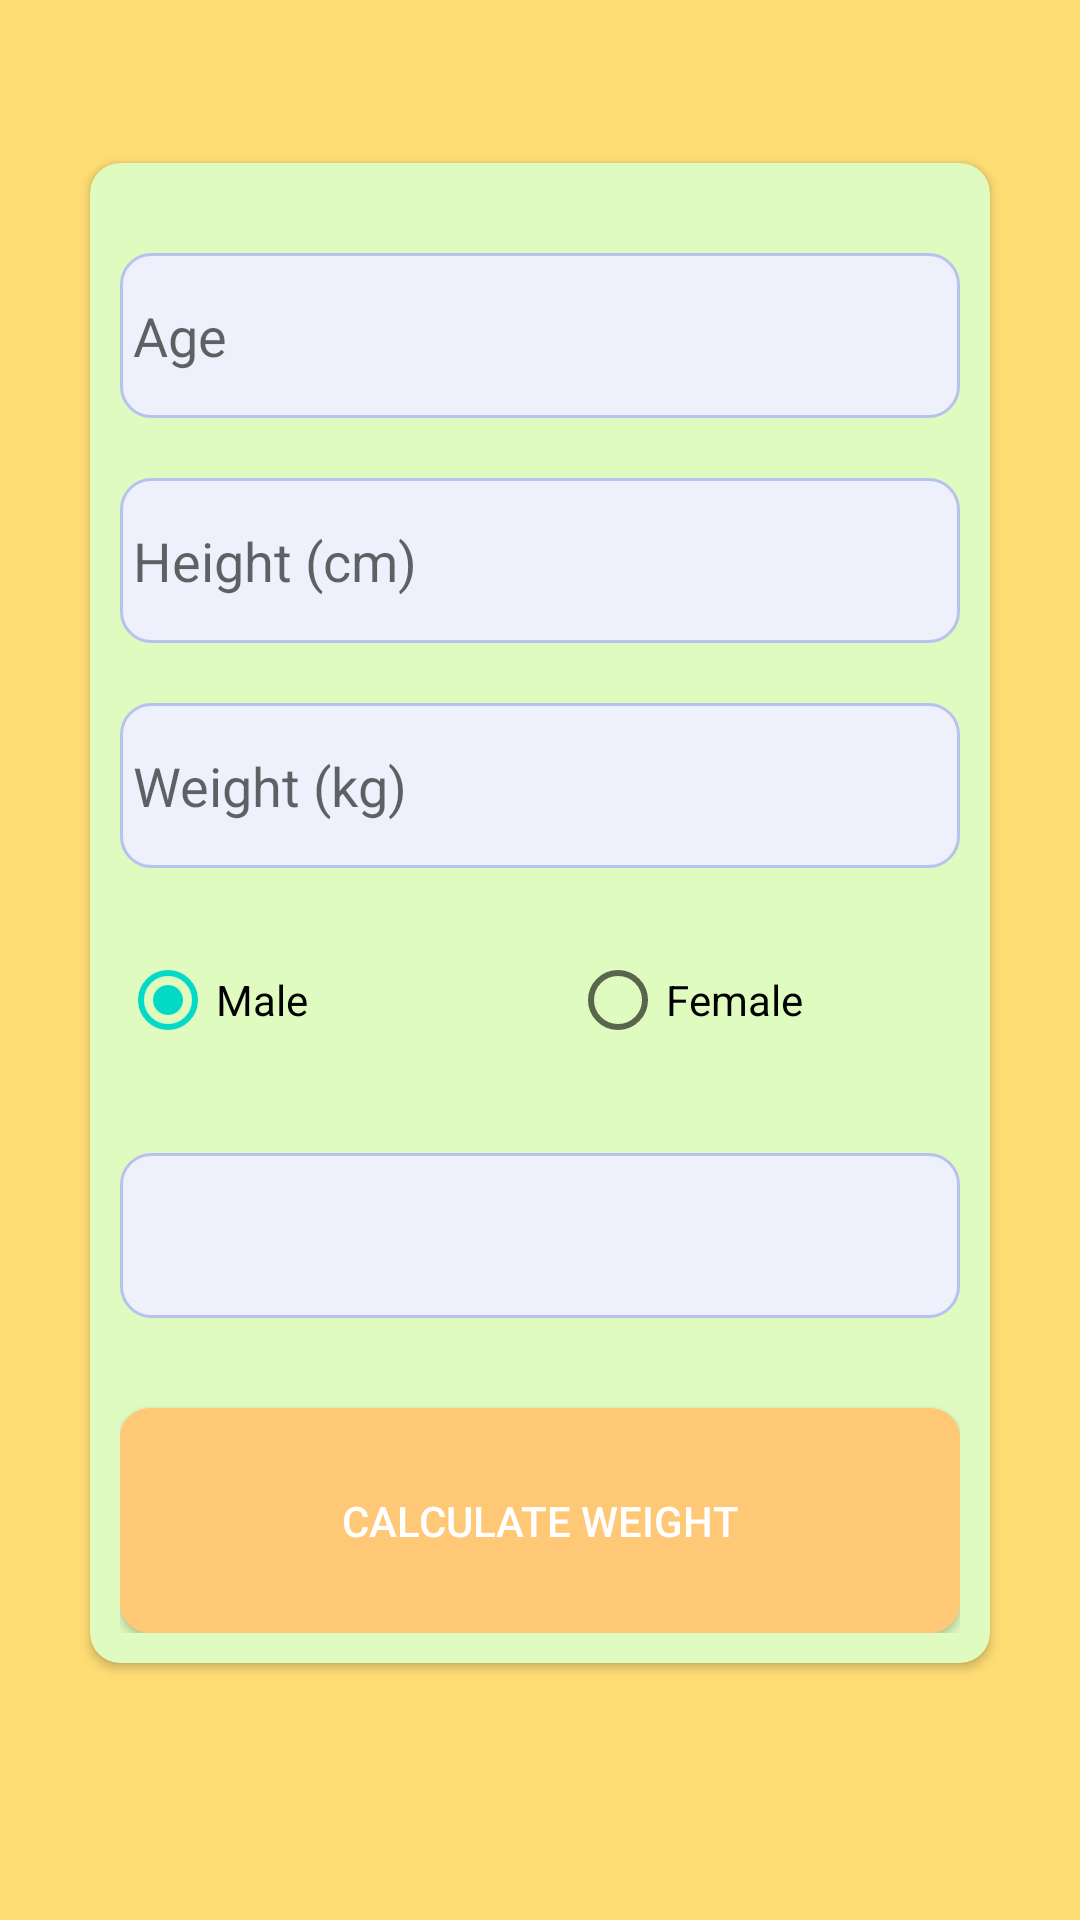

Produce the Android XML layout that renders to this screen, including the resource entries it uses.
<!-- AndroidManifest.xml: application theme Theme.MyDietTracker -->
<!-- res/layout/fragment_plan.xml -->
<?xml version="1.0" encoding="utf-8"?>
<androidx.constraintlayout.widget.ConstraintLayout
    xmlns:android="http://schemas.android.com/apk/res/android"
    xmlns:app="http://schemas.android.com/apk/res-auto"
    xmlns:tools="http://schemas.android.com/tools"
    android:layout_width="match_parent"
    android:layout_height="match_parent"
    xmlns:card_view="http://schemas.android.com/apk/res-auto"
    android:background="#FFDD75"
    tools:context=".view.PlanFragment">

    <androidx.cardview.widget.CardView
        android:id="@+id/cardView"
        android:layout_width="300dp"
        android:layout_height="500dp"
        app:cardBackgroundColor="#E0FBBF"
        app:layout_constraintBottom_toBottomOf="parent"
        app:layout_constraintEnd_toEndOf="parent"
        app:layout_constraintStart_toStartOf="parent"
        app:layout_constraintTop_toTopOf="parent"

        app:layout_constraintVertical_bias="0.387"
        card_view:cardCornerRadius="10dp">

        <LinearLayout
            android:id="@+id/planLayout"
            android:layout_width="fill_parent"
            android:layout_height="fill_parent"
            android:layout_margin="10dp"
            android:orientation="vertical"
            app:layout_constraintBottom_toBottomOf="parent"
            app:layout_constraintEnd_toEndOf="parent"
            app:layout_constraintStart_toStartOf="parent"
            app:layout_constraintTop_toTopOf="parent">


            <EditText
                android:id="@+id/age"
                android:layout_width="match_parent"
                android:layout_height="0dp"
                android:layout_weight="1"
                android:layout_gravity="center"
                android:layout_marginTop="20dp"
                android:hint=" Age"
                android:background="@drawable/edit_text_rounded"
                android:ems="10"
                android:inputType="textPersonName" />

            <EditText
                android:id="@+id/height"
                android:layout_width="match_parent"
                android:layout_height="0dp"
                android:layout_weight="1"
                android:layout_gravity="center"
                android:layout_marginTop="20dp"
                android:hint=" Height (cm)"
                android:background="@drawable/edit_text_rounded"
                android:ems="10"
                android:inputType="number" />

            <EditText
                android:id="@+id/startWeight"
                android:layout_width="match_parent"
                android:layout_height="0dp"
                android:layout_weight="1"
                android:layout_gravity="center"
                android:layout_marginTop="20dp"
                android:hint=" Weight (kg)"
                android:background="@drawable/edit_text_rounded"
                android:ems="10"
                android:inputType="number" />


            <RadioGroup
                android:id="@+id/radioGender"
                android:layout_width="match_parent"
                android:layout_height="0dp"
                android:layout_weight="1"
                android:layout_marginTop="20dp"
                android:orientation="horizontal">

                <RadioButton
                    android:id="@+id/radioMale"
                    android:layout_width="150dp"
                    android:layout_height="wrap_content"
                    android:checked="true"
                    android:text="Male" />

                <RadioButton
                    android:id="@+id/radioFemale"
                    android:layout_width="150dp"
                    android:layout_height="wrap_content"
                    android:text="Female" />

            </RadioGroup>

            <Spinner
                android:id="@+id/spinner"
                android:layout_width="match_parent"
                android:layout_height="0dp"
                android:layout_weight="1"
                android:layout_marginTop="20dp"
                android:background="@drawable/edit_text_rounded"
                android:spinnerMode="dialog"
                android:prompt="@string/Level"
                style="@android:style/Widget.Spinner"
                />

            <androidx.appcompat.widget.AppCompatButton
                android:id="@+id/addUserInfo"
                android:layout_width="match_parent"
                android:layout_height="20dp"
                android:layout_marginTop="30dp"
                android:layout_weight="1"
                android:background="@drawable/rounded_orange"
                android:text="CALCULATE WEIGHT"
                android:textColor="@color/white" />

        </LinearLayout>



    </androidx.cardview.widget.CardView>

    <LinearLayout
        android:id="@+id/planLayout2"
        android:layout_width="376dp"
        android:layout_height="97dp"
        android:layout_margin="10dp"
        android:orientation="vertical"
        app:layout_constraintBottom_toBottomOf="parent"
        app:layout_constraintEnd_toEndOf="parent"
        app:layout_constraintHorizontal_bias="0.842"
        app:layout_constraintStart_toStartOf="parent"
        app:layout_constraintTop_toTopOf="parent"
        app:layout_constraintVertical_bias="1.0">

        <TextView
            android:id="@+id/targetWeightText"
            android:layout_width="match_parent"
            android:layout_height="wrap_content"
            android:gravity="center"
            android:textSize="20sp"
            android:layout_marginBottom="10dp"
           />

        <TextView
            android:id="@+id/dailyCalorieText"
            android:layout_width="match_parent"
            android:layout_height="wrap_content"
            android:gravity="center"
            android:textSize="20sp"
         />

    </LinearLayout>


</androidx.constraintlayout.widget.ConstraintLayout>
<!-- resources referenced by this layout -->
<resources>
  <color name="white">#FFFFFFFF</color>
  <!-- drawable edit_text_rounded (drawable-v24) -->
  <?xml version="1.0" encoding="utf-8"?>
  <shape xmlns:android="http://schemas.android.com/apk/res/android" >
  
      <solid android:color="#EEF1FB" />
      <stroke android:width="1dp"
          android:color="#B7C3EE" />
      <corners android:radius="10dp" />
  </shape>
  <!-- drawable rounded_orange (drawable) -->
  <?xml version="1.0" encoding="utf-8"?>
  <shape
      xmlns:android="http://schemas.android.com/apk/res/android"
      android:shape="rectangle"
      android:layout_width="wrap_content"
      android:layout_height="wrap_content">
  
      <solid android:color="#FFC877"/>
      <corners android:radius="10dp"/>
  
  </shape>
  <string name="Level">Activity Level</string>
  <style name="Theme.MyDietTracker" parent="Theme.MaterialComponents.DayNight.DarkActionBar">
          
          <item name="colorPrimary">@color/purple_500</item>
          <item name="colorPrimaryVariant">@color/purple_700</item>
          <item name="colorOnPrimary">@color/white</item>
          
          <item name="colorSecondary">@color/teal_200</item>
          <item name="colorSecondaryVariant">@color/teal_700</item>
          <item name="colorOnSecondary">@color/black</item>
          
          <item name="android:statusBarColor" tools:targetApi="l">?attr/colorPrimaryVariant</item>
          
      </style>
  <color name="purple_500">#FF6200EE</color>
  <color name="purple_700">#FF3700B3</color>
  <color name="teal_200">#FF03DAC5</color>
  <color name="teal_700">#FF018786</color>
  <color name="black">#FF000000</color>
</resources>
